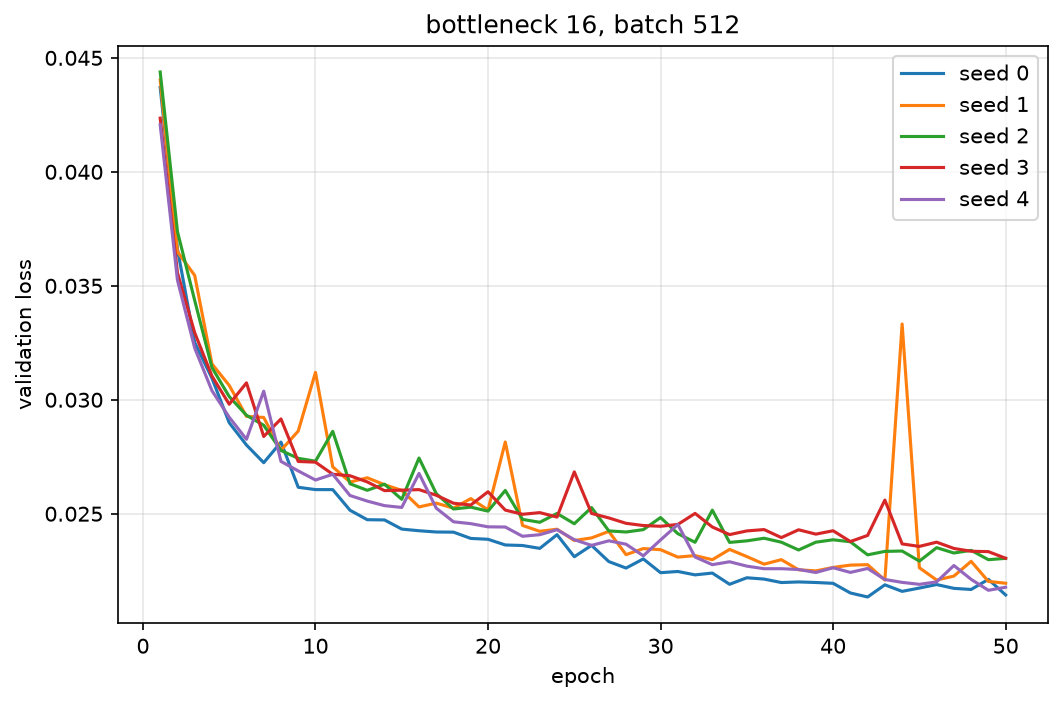

The file beside this chart, header and first rows:
seed, epoch, val_loss
0, 1, 0.0437
0, 2, 0.03662
0, 3, 0.03251
0, 4, 0.03094
0, 5, 0.02899
0, 6, 0.02801
0, 7, 0.02724
0, 8, 0.02814
0, 9, 0.02616
0, 10, 0.02606
0, 11, 0.02606
0, 12, 0.02515
0, 13, 0.02474
0, 14, 0.02473
0, 15, 0.02433
0, 16, 0.02425
0, 17, 0.0242
0, 18, 0.02419
0, 19, 0.02392
0, 20, 0.02388
0, 21, 0.02363
0, 22, 0.02361
0, 23, 0.02348
0, 24, 0.02408
0, 25, 0.02311
0, 26, 0.02361
0, 27, 0.0229
0, 28, 0.02262
0, 29, 0.02302
0, 30, 0.02241
0, 31, 0.02247
0, 32, 0.02232
0, 33, 0.0224
0, 34, 0.02191
0, 35, 0.02219
0, 36, 0.02213
0, 37, 0.02198
0, 38, 0.02201
0, 39, 0.02198
0, 40, 0.02195
0, 41, 0.02152
0, 42, 0.02135
0, 43, 0.02188
0, 44, 0.02159
0, 45, 0.02174
0, 46, 0.02189
0, 47, 0.02173
0, 48, 0.02168
0, 49, 0.02212
0, 50, 0.02144
1, 1, 0.04403
1, 2, 0.0365
1, 3, 0.03546
1, 4, 0.03157
1, 5, 0.03063
1, 6, 0.02927
1, 7, 0.02922
1, 8, 0.02778
1, 9, 0.02863
1, 10, 0.0312
... 190 more rows
